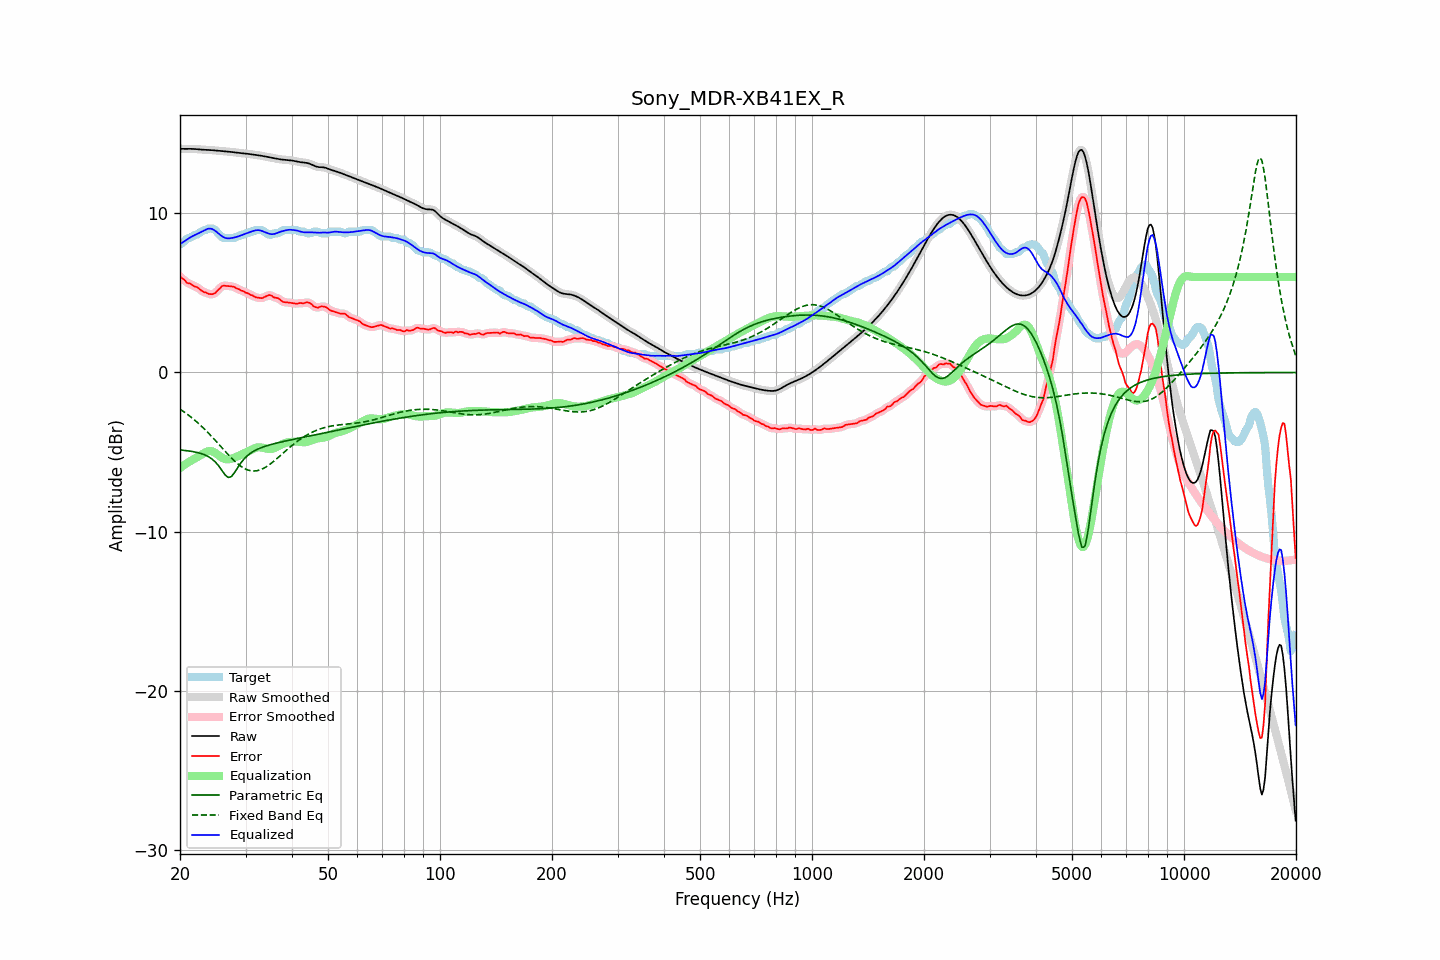

The table this chart was drawn from, first rows:
frequency, raw, error, smoothed, error_smoothed, equalization, parametric_eq, fixed_band_eq, equalized_raw, equalized_smoothed, target
20.00, 14.06, 6.01, 14.06, 6.03, -6.00, -4.87, -2.31, 8.06, 8.06, 8.05
20.20, 14.05, 5.95, 14.05, 5.94, -5.93, -4.88, -2.37, 8.13, 8.13, 8.10
20.40, 14.05, 5.87, 14.05, 5.85, -5.86, -4.89, -2.44, 8.20, 8.20, 8.18
20.61, 14.05, 5.80, 14.05, 5.77, -5.79, -4.90, -2.51, 8.26, 8.26, 8.25
20.81, 14.05, 5.66, 14.05, 5.69, -5.72, -4.91, -2.58, 8.33, 8.33, 8.39
21.02, 14.05, 5.60, 14.05, 5.62, -5.65, -4.92, -2.66, 8.40, 8.40, 8.45
21.23, 14.05, 5.60, 14.05, 5.58, -5.59, -4.94, -2.74, 8.46, 8.46, 8.46
21.44, 14.05, 5.54, 14.05, 5.53, -5.53, -4.95, -2.82, 8.53, 8.52, 8.51
21.66, 14.05, 5.48, 14.05, 5.48, -5.47, -4.97, -2.90, 8.58, 8.58, 8.57
21.87, 14.04, 5.40, 14.04, 5.43, -5.42, -4.99, -2.98, 8.63, 8.63, 8.64
22.09, 14.04, 5.39, 14.04, 5.38, -5.36, -5.01, -3.07, 8.67, 8.67, 8.65
22.31, 14.03, 5.34, 14.03, 5.32, -5.30, -5.03, -3.16, 8.72, 8.72, 8.69
22.54, 14.02, 5.25, 14.02, 5.26, -5.24, -5.06, -3.25, 8.77, 8.77, 8.76
22.76, 14.01, 5.17, 14.01, 5.17, -5.18, -5.09, -3.34, 8.83, 8.83, 8.84
22.99, 14.00, 5.10, 14.00, 5.11, -5.12, -5.12, -3.43, 8.88, 8.88, 8.90
23.22, 13.99, 5.04, 13.99, 5.06, -5.06, -5.16, -3.53, 8.93, 8.93, 8.95
23.45, 13.99, 5.04, 13.99, 5.01, -5.01, -5.20, -3.63, 8.98, 8.98, 8.95
23.69, 13.99, 4.97, 13.99, 4.98, -4.96, -5.25, -3.73, 9.02, 9.02, 9.01
23.92, 13.98, 4.93, 13.98, 4.94, -4.94, -5.31, -3.84, 9.04, 9.04, 9.05
24.16, 13.98, 4.93, 13.98, 4.92, -4.93, -5.37, -3.94, 9.04, 9.04, 9.05
24.40, 13.97, 4.92, 13.97, 4.92, -4.96, -5.44, -4.05, 9.01, 9.01, 9.05
24.65, 13.96, 4.95, 13.96, 4.95, -5.00, -5.53, -4.16, 8.97, 8.97, 9.01
24.89, 13.95, 5.00, 13.95, 5.02, -5.06, -5.63, -4.27, 8.90, 8.90, 8.95
25.14, 13.94, 5.11, 13.94, 5.10, -5.13, -5.74, -4.38, 8.82, 8.81, 8.83
25.39, 13.93, 5.21, 13.93, 5.21, -5.20, -5.86, -4.49, 8.73, 8.73, 8.72
25.65, 13.92, 5.30, 13.92, 5.32, -5.28, -6.00, -4.61, 8.64, 8.65, 8.63
25.91, 13.91, 5.42, 13.91, 5.40, -5.35, -6.14, -4.72, 8.57, 8.57, 8.50
26.16, 13.91, 5.46, 13.91, 5.44, -5.40, -6.29, -4.83, 8.51, 8.51, 8.45
26.43, 13.90, 5.45, 13.90, 5.46, -5.44, -6.43, -4.94, 8.46, 8.46, 8.45
26.69, 13.89, 5.44, 13.89, 5.45, -5.46, -6.52, -5.05, 8.43, 8.43, 8.45
26.96, 13.88, 5.43, 13.88, 5.43, -5.46, -6.60, -5.16, 8.43, 8.42, 8.45
27.23, 13.87, 5.42, 13.87, 5.42, -5.44, -6.57, -5.27, 8.43, 8.43, 8.45
27.50, 13.86, 5.41, 13.86, 5.42, -5.41, -6.54, -5.38, 8.45, 8.45, 8.45
27.77, 13.85, 5.40, 13.85, 5.39, -5.38, -6.41, -5.47, 8.47, 8.47, 8.45
28.05, 13.83, 5.37, 13.83, 5.35, -5.34, -6.28, -5.57, 8.49, 8.49, 8.46
28.33, 13.82, 5.29, 13.82, 5.31, -5.30, -6.12, -5.66, 8.52, 8.52, 8.53
28.62, 13.81, 5.26, 13.81, 5.25, -5.26, -5.96, -5.75, 8.55, 8.55, 8.55
28.90, 13.79, 5.22, 13.79, 5.20, -5.21, -5.81, -5.83, 8.58, 8.58, 8.58
29.19, 13.78, 5.14, 13.78, 5.16, -5.17, -5.66, -5.91, 8.62, 8.62, 8.65
29.48, 13.78, 5.13, 13.77, 5.11, -5.12, -5.54, -5.97, 8.66, 8.66, 8.65
29.78, 13.76, 5.07, 13.76, 5.06, -5.07, -5.42, -6.03, 8.70, 8.70, 8.69
30.08, 13.75, 5.00, 13.75, 5.03, -5.02, -5.32, -6.08, 8.73, 8.73, 8.75
30.38, 13.74, 4.99, 13.74, 4.97, -4.97, -5.22, -6.12, 8.77, 8.77, 8.75
30.68, 13.73, 4.93, 13.73, 4.93, -4.92, -5.14, -6.15, 8.81, 8.81, 8.79
30.99, 13.72, 4.87, 13.72, 4.89, -4.87, -5.06, -6.18, 8.84, 8.84, 8.85
31.30, 13.70, 4.85, 13.70, 4.83, -4.83, -5.00, -6.19, 8.88, 8.88, 8.85
31.61, 13.69, 4.79, 13.69, 4.78, -4.78, -4.94, -6.19, 8.91, 8.91, 8.90
31.93, 13.67, 4.72, 13.67, 4.74, -4.74, -4.88, -6.18, 8.93, 8.93, 8.95
32.24, 13.66, 4.71, 13.66, 4.71, -4.71, -4.83, -6.17, 8.95, 8.95, 8.95
32.57, 13.64, 4.69, 13.64, 4.68, -4.70, -4.79, -6.14, 8.94, 8.94, 8.95
32.89, 13.63, 4.68, 13.63, 4.68, -4.70, -4.75, -6.11, 8.92, 8.92, 8.95
33.22, 13.61, 4.67, 13.61, 4.68, -4.72, -4.71, -6.07, 8.89, 8.89, 8.95
33.55, 13.59, 4.72, 13.59, 4.71, -4.74, -4.67, -6.02, 8.85, 8.85, 8.88
33.89, 13.58, 4.76, 13.58, 4.76, -4.77, -4.64, -5.97, 8.81, 8.81, 8.81
34.23, 13.56, 4.81, 13.56, 4.82, -4.79, -4.60, -5.90, 8.77, 8.77, 8.74
34.57, 13.54, 4.86, 13.53, 4.85, -4.80, -4.57, -5.84, 8.73, 8.73, 8.68
34.92, 13.51, 4.86, 13.51, 4.85, -4.81, -4.54, -5.76, 8.71, 8.71, 8.65
35.27, 13.49, 4.83, 13.49, 4.82, -4.80, -4.52, -5.69, 8.69, 8.69, 8.66
35.62, 13.47, 4.74, 13.47, 4.76, -4.78, -4.49, -5.61, 8.69, 8.69, 8.73
35.97, 13.45, 4.71, 13.45, 4.72, -4.74, -4.46, -5.52, 8.72, 8.72, 8.75
... 635 more rows
